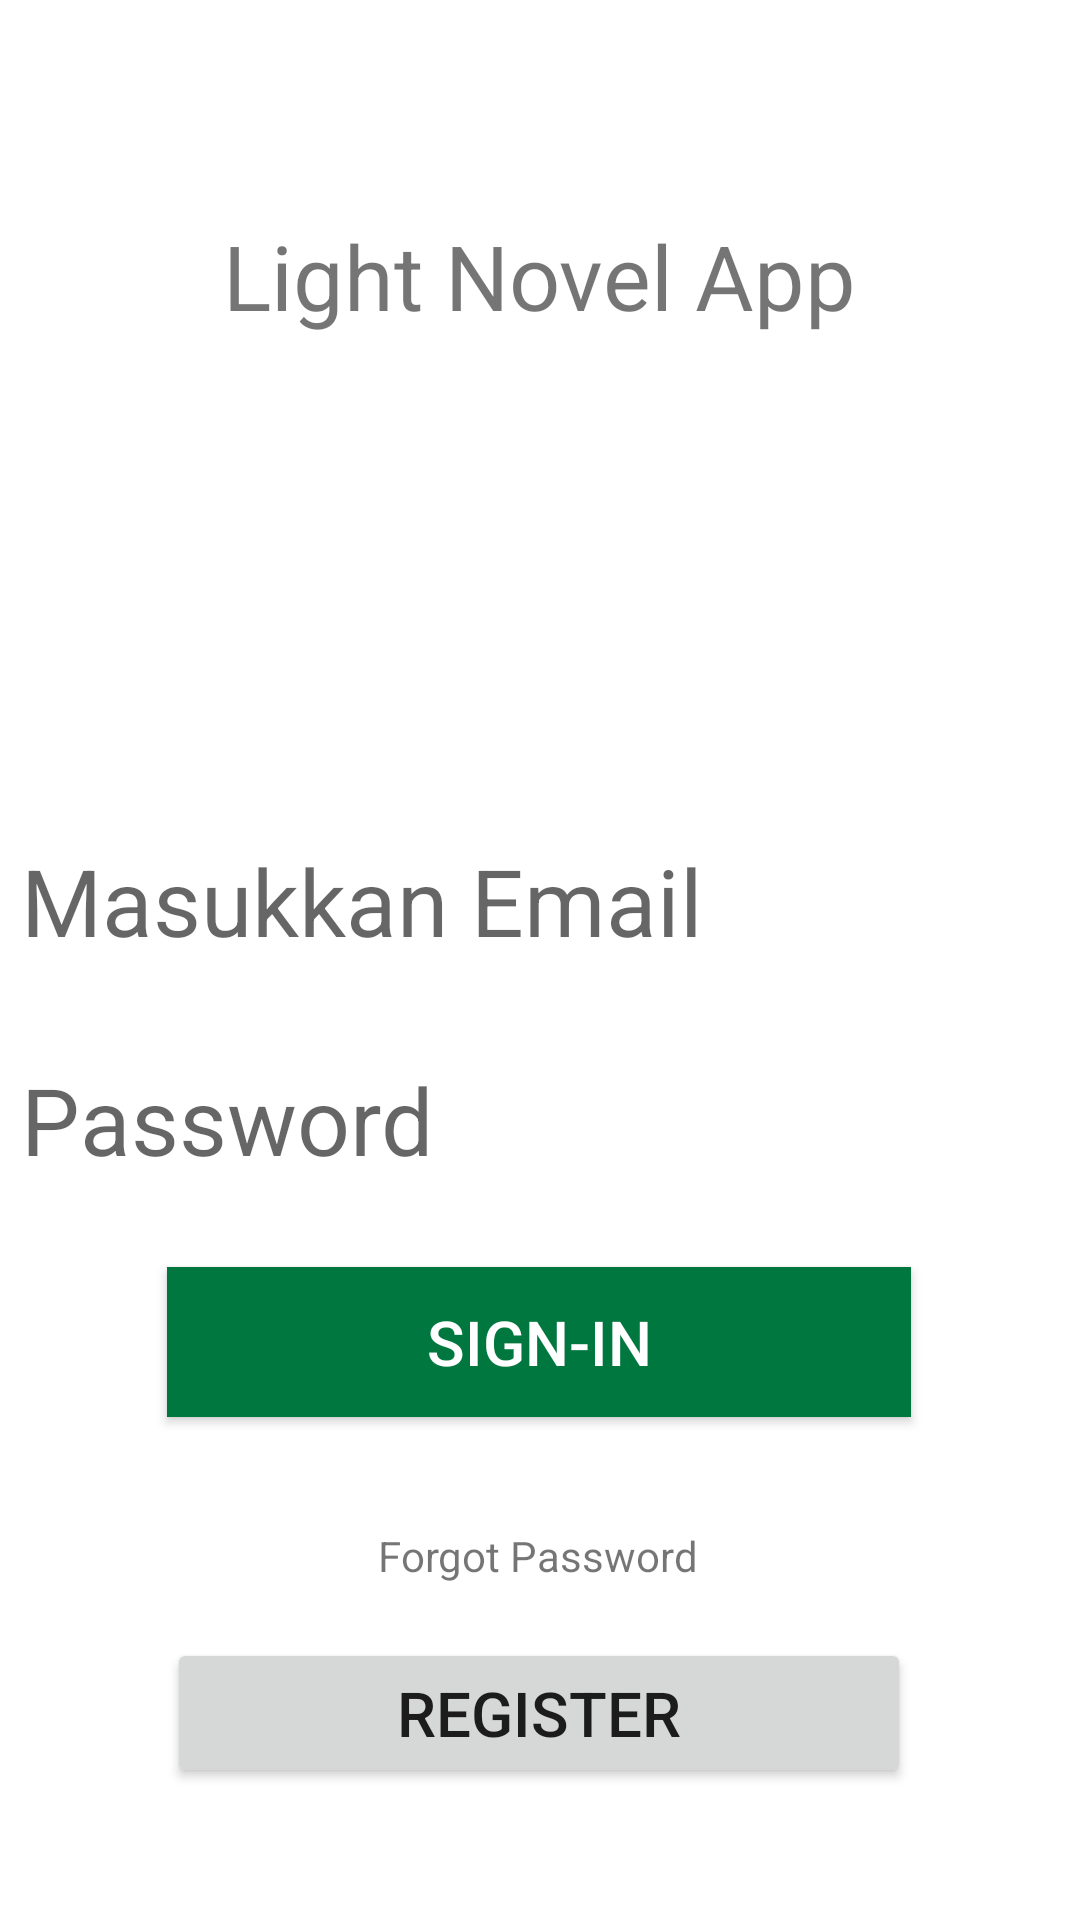

Reconstruct the res/layout file that produces this screen, plus the resources it refers to.
<!-- AndroidManifest.xml: application theme Theme.Uaspam_041 -->
<!-- res/layout/activity_main.xml -->
<?xml version="1.0" encoding="utf-8"?>
<androidx.constraintlayout.widget.ConstraintLayout xmlns:android="http://schemas.android.com/apk/res/android"
    xmlns:app="http://schemas.android.com/apk/res-auto"
    xmlns:tools="http://schemas.android.com/tools"
    android:layout_width="match_parent"
    android:layout_height="match_parent"
    tools:context=".MainActivity">

    <EditText
        android:id="@+id/edPassword"
        android:layout_width="340dp"
        android:layout_height="wrap_content"
        android:layout_marginLeft="16dp"
        android:layout_marginRight="16dp"
        android:background="#ffffff"
        android:ems="10"
        android:hint="@string/tPassword"
        android:importantForAutofill="no"
        android:inputType="textPassword"
        android:textSize="15pt"
        app:layout_constraintBottom_toBottomOf="parent"
        app:layout_constraintHorizontal_bias="0.75"
        app:layout_constraintLeft_toLeftOf="parent"
        app:layout_constraintRight_toRightOf="parent"
        app:layout_constraintTop_toTopOf="parent"
        app:layout_constraintVertical_bias="0.589" />

    <EditText
        android:id="@+id/edEmail"
        android:layout_width="340dp"
        android:layout_height="wrap_content"
        android:layout_marginLeft="16dp"
        android:layout_marginRight="16dp"
        android:background="#ffffff"
        android:ems="10"
        android:hint="@string/eEmail"
        android:importantForAutofill="no"
        android:inputType="textPersonName"
        android:textSize="15pt"
        app:layout_constraintBottom_toBottomOf="parent"
        app:layout_constraintHorizontal_bias="0.75"
        app:layout_constraintLeft_toLeftOf="parent"
        app:layout_constraintRight_toRightOf="parent"
        app:layout_constraintTop_toTopOf="parent"
        app:layout_constraintVertical_bias="0.467" />

    <ImageView
        android:id="@+id/imageView"
        android:layout_width="146dp"
        android:layout_height="100dp"
        android:layout_marginLeft="16dp"
        android:layout_marginRight="16dp"
        app:layout_constraintBottom_toBottomOf="parent"
        app:layout_constraintEnd_toEndOf="parent"
        app:layout_constraintHorizontal_bias="0.498"
        app:layout_constraintStart_toStartOf="parent"
        app:layout_constraintTop_toTopOf="parent"
        app:layout_constraintVertical_bias="0.255"
        app:srcCompat="@drawable/login" />

    <Button
        android:id="@+id/btSignin"
        android:layout_width="248dp"
        android:layout_height="50dp"
        android:background="#00773F"
        android:paddingLeft="30dp"
        android:paddingRight="30dp"
        android:text="@string/bsignin"
        android:textColor="#ffffff"
        android:textSize="10pt"
        app:layout_constraintBottom_toBottomOf="parent"
        app:layout_constraintEnd_toEndOf="parent"
        app:layout_constraintHorizontal_bias="0.496"
        app:layout_constraintStart_toStartOf="parent"
        app:layout_constraintTop_toTopOf="parent"
        app:layout_constraintVertical_bias="0.716" />

    <TextView
        android:id="@+id/txtSelamat"
        android:layout_width="229dp"
        android:layout_height="58dp"
        android:gravity="center"
        android:text="@string/selamat"
        android:textSize="30sp"
        app:layout_constraintBottom_toBottomOf="parent"
        app:layout_constraintEnd_toEndOf="parent"
        app:layout_constraintHorizontal_bias="0.498"
        app:layout_constraintStart_toStartOf="parent"
        app:layout_constraintTop_toTopOf="parent"
        app:layout_constraintVertical_bias="0.108" />


    <Button
        android:id="@+id/btnRegister"
        android:layout_width="248dp"
        android:layout_height="50dp"
        android:layout_marginBottom="44dp"
        android:text="@string/daftar"
        android:textSize="10pt"
        app:layout_constraintBottom_toBottomOf="parent"
        app:layout_constraintEnd_toEndOf="parent"
        app:layout_constraintHorizontal_bias="0.496"
        app:layout_constraintStart_toStartOf="parent"
        app:layout_constraintTop_toBottomOf="@+id/textView2"
        app:layout_constraintVertical_bias="0.419" />

    <TextView
        android:id="@+id/btnforgot"
        android:layout_width="wrap_content"
        android:layout_height="wrap_content"
        android:text="Forgot Password"
        app:layout_constraintBottom_toBottomOf="parent"
        app:layout_constraintEnd_toEndOf="parent"
        app:layout_constraintHorizontal_bias="0.498"
        app:layout_constraintStart_toStartOf="parent"
        app:layout_constraintTop_toBottomOf="@+id/btSignin"
        app:layout_constraintVertical_bias="0.247" />

</androidx.constraintlayout.widget.ConstraintLayout>
<!-- resources referenced by this layout -->
<resources>
  <string name="bsignin">Sign-In</string>
  <string name="daftar">Register</string>
  <string name="eEmail">Masukkan Email</string>
  <string name="selamat">Light Novel App</string>
  <string name="tPassword">Password</string>
  <style name="Theme.Uaspam_041" parent="Theme.MaterialComponents.DayNight.DarkActionBar">
          
          <item name="colorPrimary">@color/purple_500</item>
          <item name="colorPrimaryVariant">@color/purple_700</item>
          <item name="colorOnPrimary">@color/white</item>
          
          <item name="colorSecondary">@color/teal_200</item>
          <item name="colorSecondaryVariant">@color/teal_700</item>
          <item name="colorOnSecondary">@color/black</item>
          
          <item name="android:statusBarColor" tools:targetApi="l">?attr/colorPrimaryVariant</item>
          
      </style>
  <!-- not gathered from this repository: default colours our renderer supplied (Android Studio template values) -->
  <color name="purple_500">#FF6200EE</color>
  <color name="purple_700">#FF3700B3</color>
  <color name="teal_200">#FF03DAC5</color>
  <color name="teal_700">#FF018786</color>
  <color name="black">#FF000000</color>
  <color name="white">#FFFFFFFF</color>
</resources>
